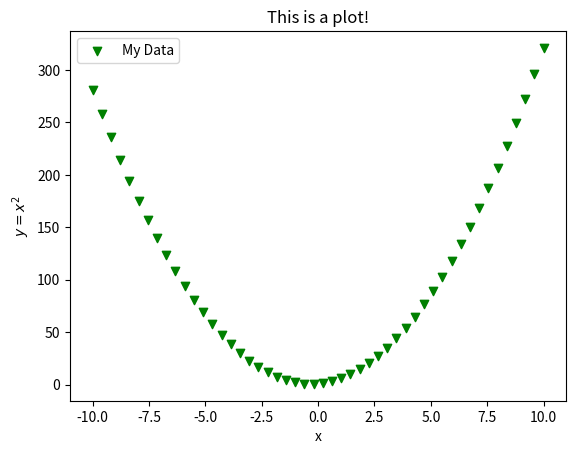

Reproduce this figure in Python. (Note: this script raises an exception after producing the figure.)
import numpy as np
import matplotlib.pyplot as plt
%matplotlib inline

my_x = np.linspace(-10, 10, 50)

def quadratic(x):
    y = 3*(x**2) + 2*x + 1
    return y

my_y = quadratic(my_x)
print(my_y)
# Extra info: This next line does the same thing as lines 17-23 
#my_y = [3*x**2 for x in my_x]

fig = plt.figure()
plt.scatter(my_x, my_y, color='green', marker='v', label='My Data')
plt.xlabel('x')
plt.ylabel(r'$y = x^{2}$')  # This uses LaTeX in the y label
plt.title('This is a plot!')
plt.legend()
plt.show()

# What happens when you use this instead of plt.plot?
#plt.scatter(my_x, my_y, color='green', marker='v', label='My Data')

fig.savefig('../../files/Sample_Plot.png')